Dataset: processed_dataset (GitHub, mjocc/ai-to-bi). Classes: frame not present, frame present.

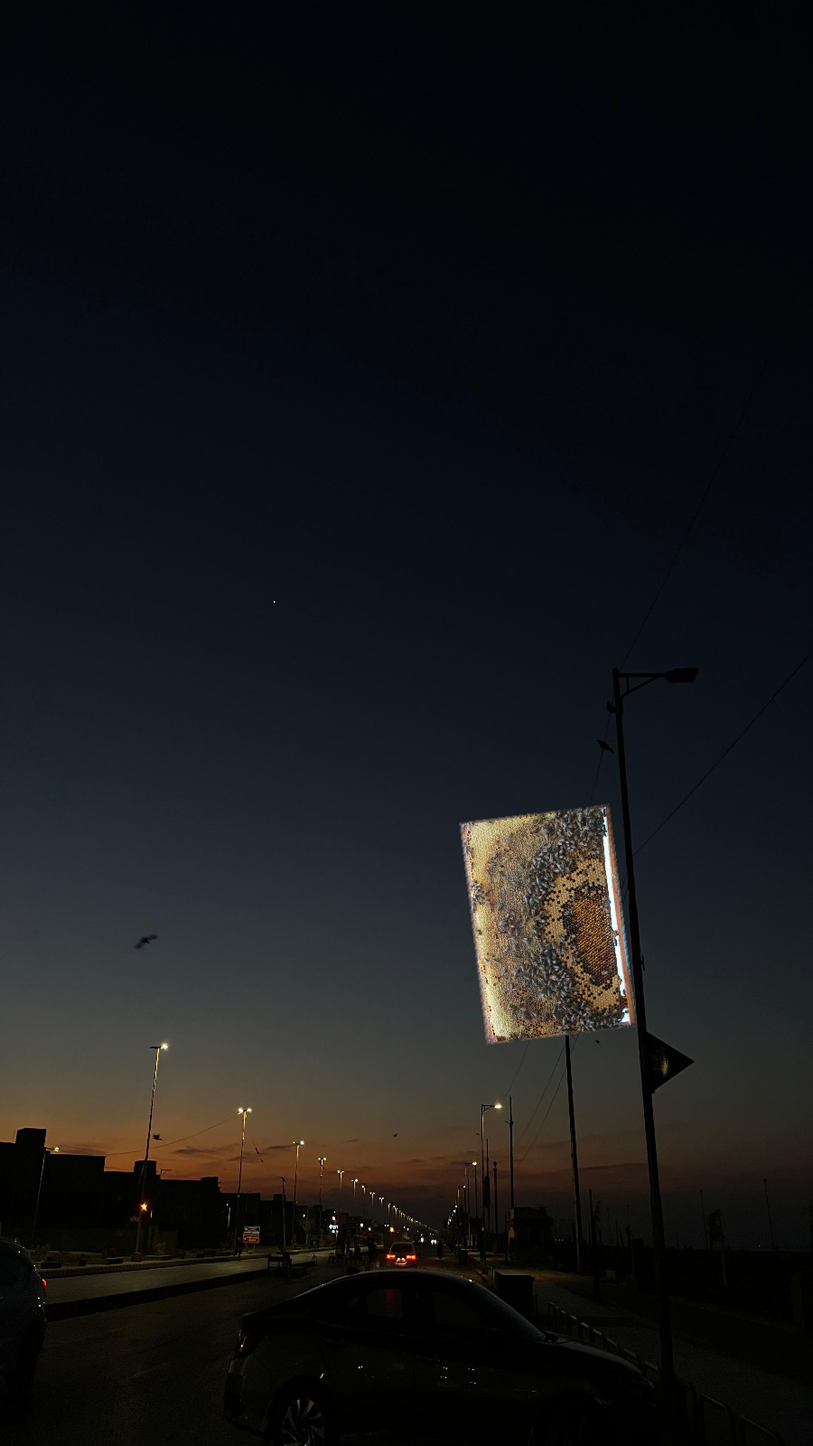
Label: frame present

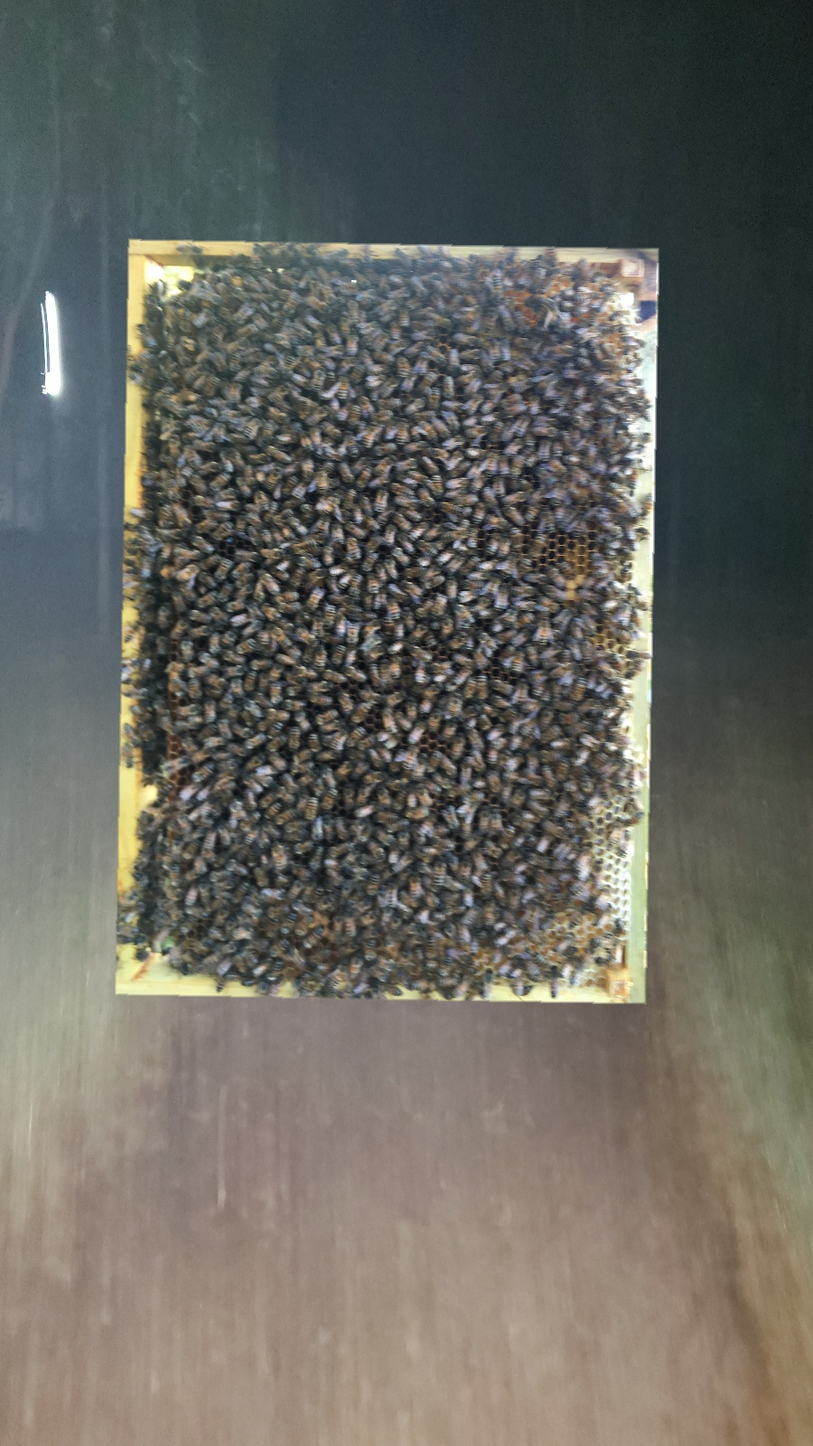
Label: frame present

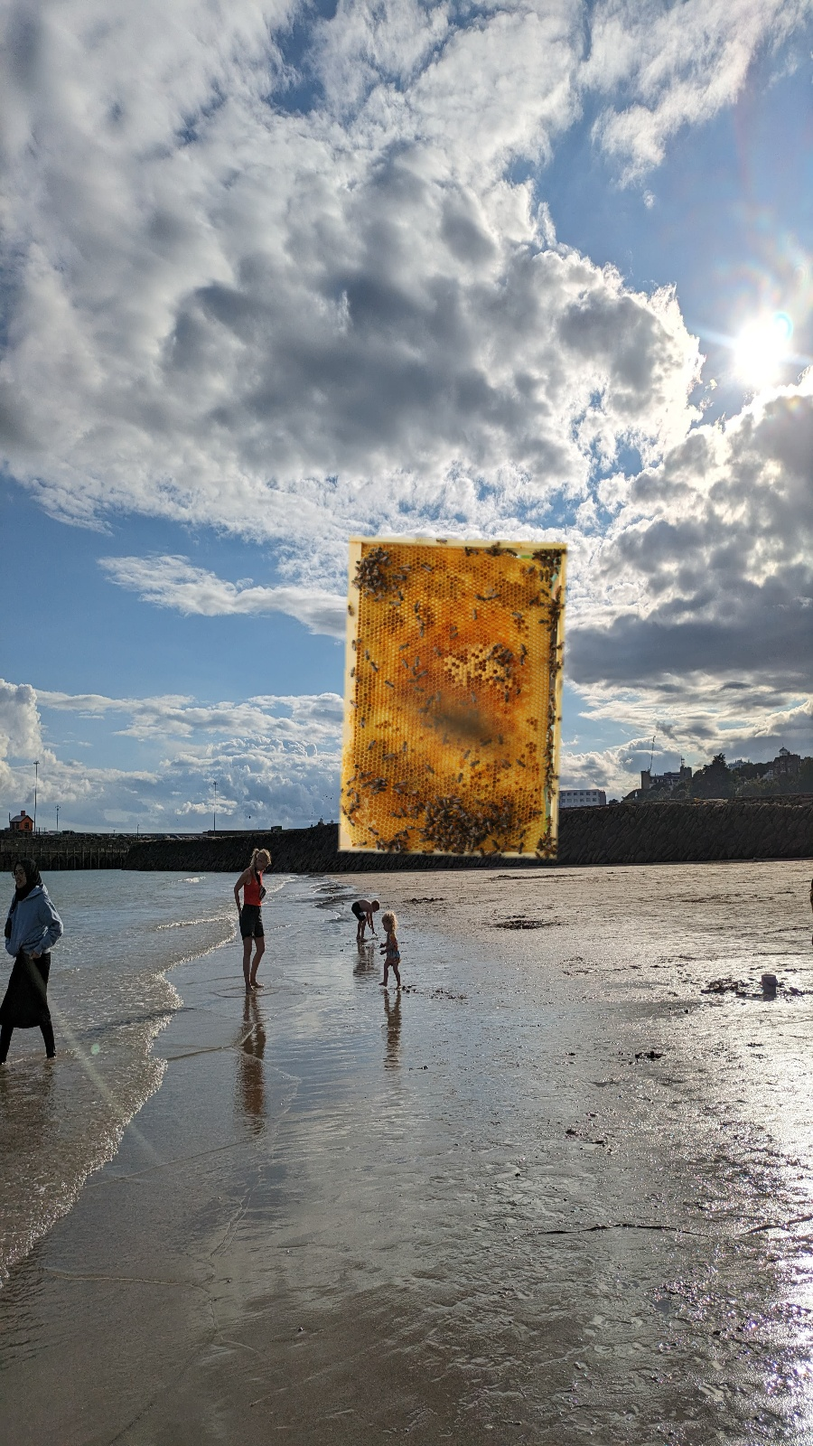
Label: frame present

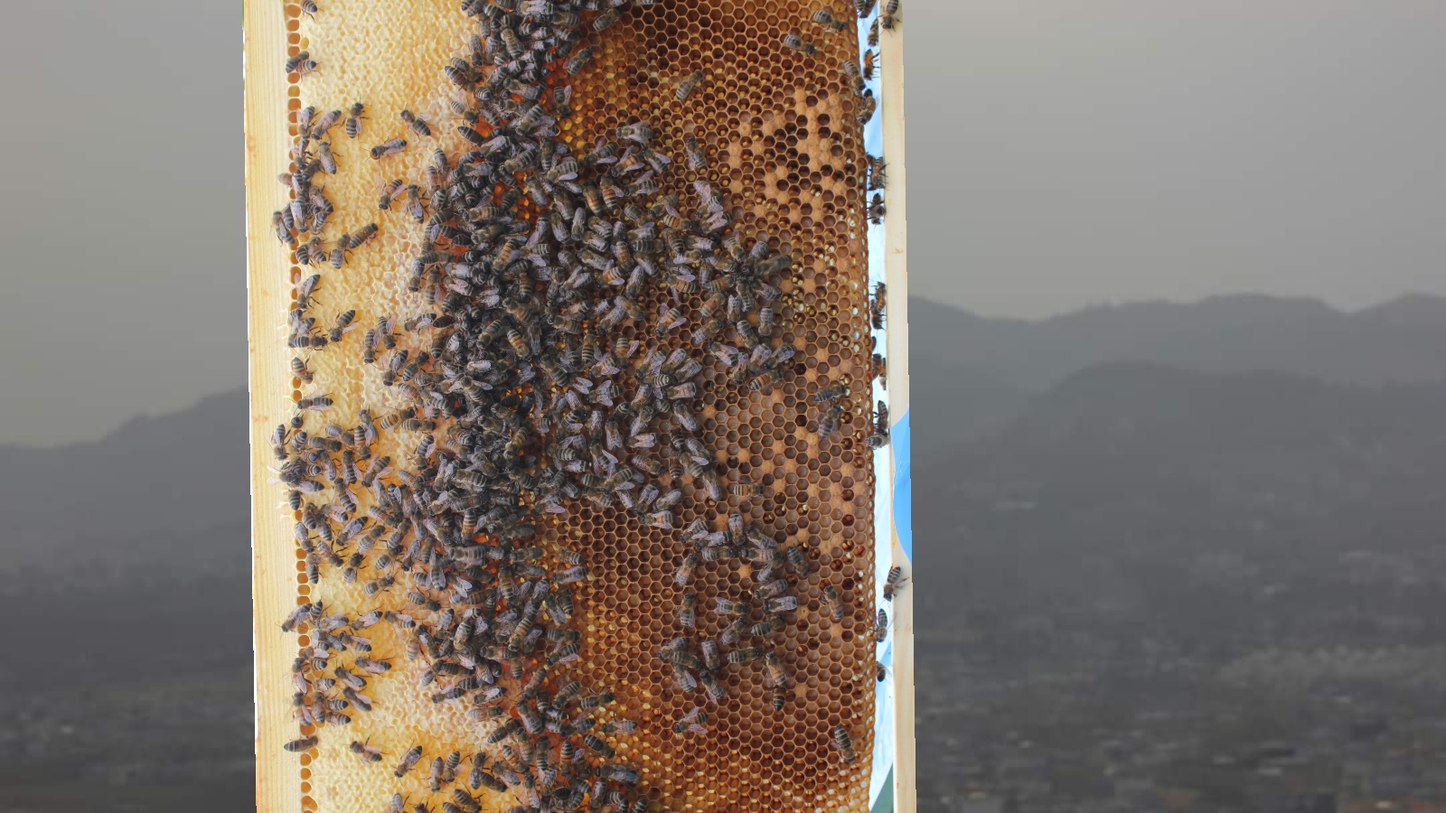
Label: frame present

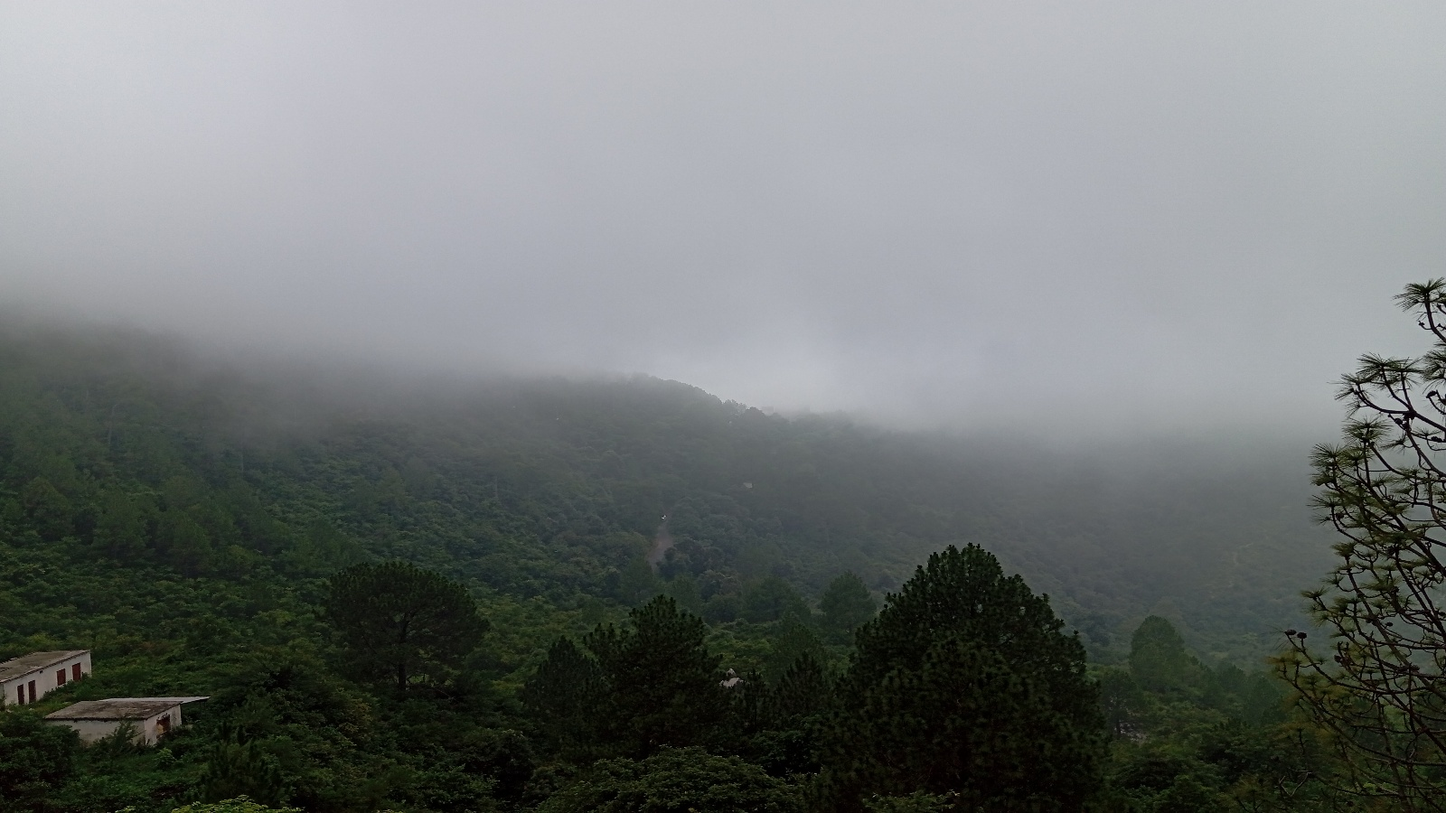
Label: frame not present

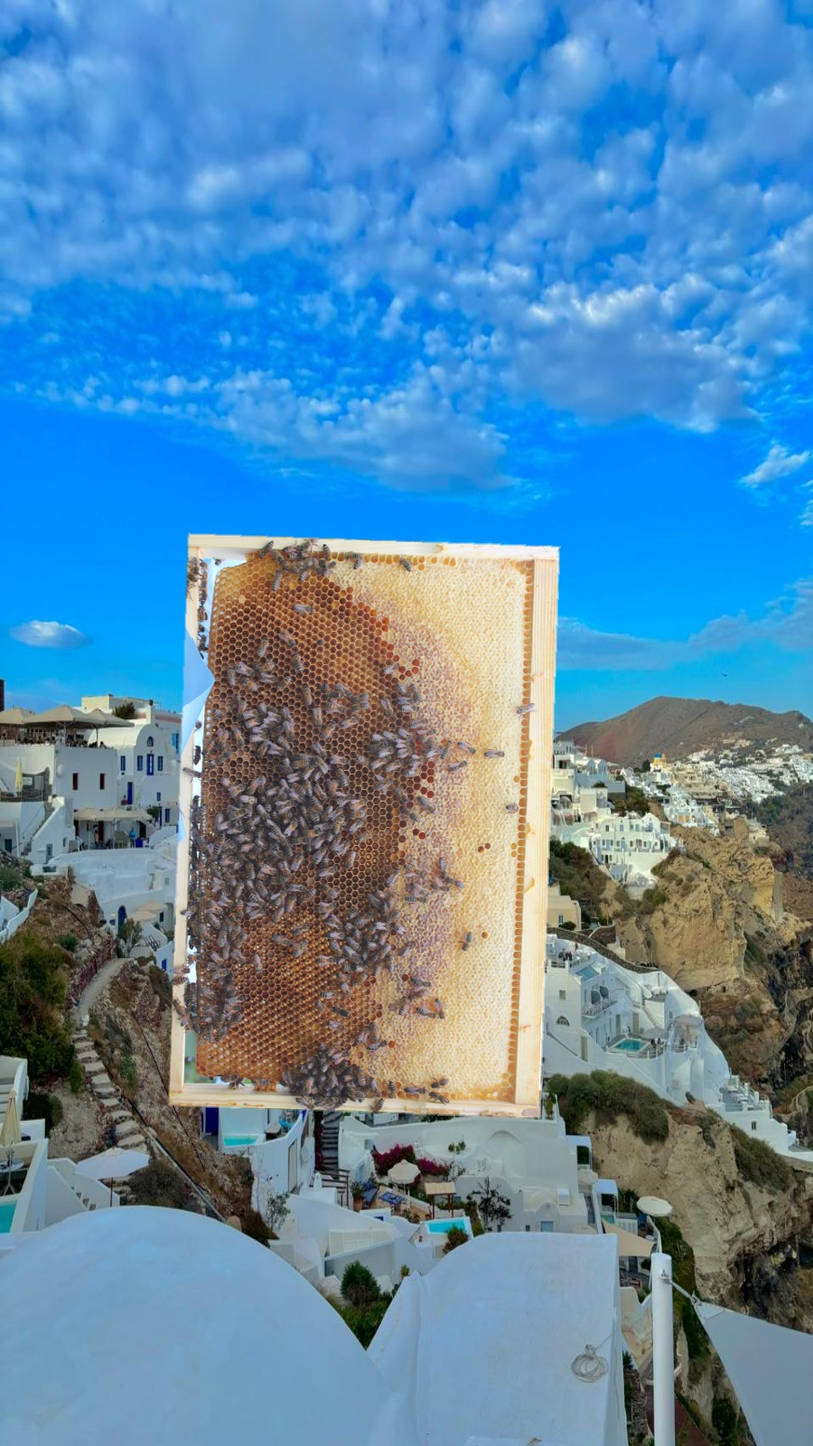
Label: frame present
